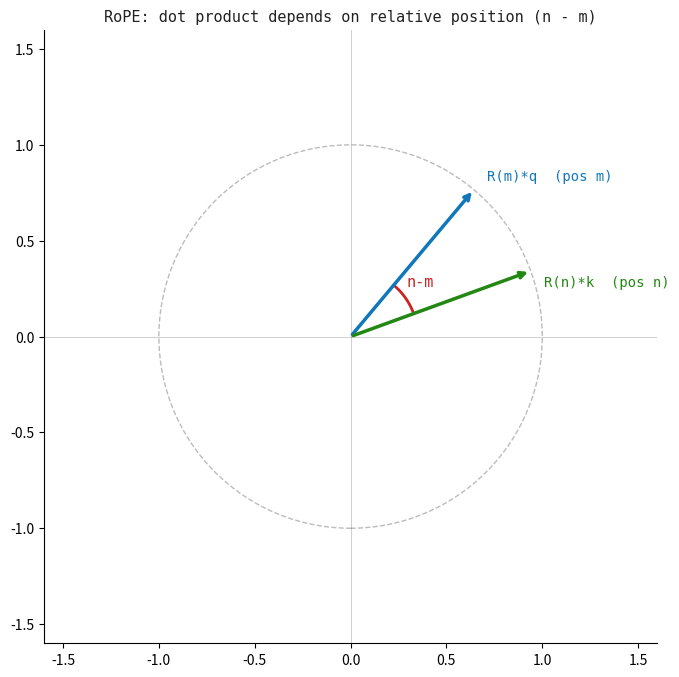

Source code (Python): (Note: this script raises an exception after producing the figure.)
import matplotlib.pyplot as plt
import numpy as np

DARK='#222222'; BLUE='#1177BB'; GREEN='#228811'; RED='#CC2222'; MONO='monospace'

def rope_plot():
    fig, ax = plt.subplots(figsize=(7, 7), facecolor='white')
    ax.set_facecolor('white')
    ax.axhline(0, color=DARK, lw=0.5, alpha=0.3)
    ax.axvline(0, color=DARK, lw=0.5, alpha=0.3)
    ax.set_xlim(-1.6, 1.6); ax.set_ylim(-1.6, 1.6)
    ax.set_aspect('equal')
    for sp in ['top','right']: ax.spines[sp].set_visible(False)

    circle = plt.Circle((0,0), 1.0, color=DARK, fill=False, lw=1.0, alpha=0.3, linestyle='--')
    ax.add_patch(circle)

    theta_m = np.radians(50)
    theta_n = np.radians(20)
    qm = np.array([np.cos(theta_m), np.sin(theta_m)])
    kn = np.array([np.cos(theta_n), np.sin(theta_n)])

    ax.annotate('', xy=qm, xytext=(0,0),
        arrowprops=dict(arrowstyle='->', color=BLUE, lw=2.5))
    ax.text(qm[0]+0.07, qm[1]+0.05, 'R(m)*q  (pos m)', fontfamily=MONO, fontsize=10, color=BLUE)

    ax.annotate('', xy=kn, xytext=(0,0),
        arrowprops=dict(arrowstyle='->', color=GREEN, lw=2.5))
    ax.text(kn[0]+0.07, kn[1]-0.08, 'R(n)*k  (pos n)', fontfamily=MONO, fontsize=10, color=GREEN)

    arc_theta = np.linspace(theta_n, theta_m, 80)
    ax.plot(0.35*np.cos(arc_theta), 0.35*np.sin(arc_theta), color=RED, lw=2.0)
    mid = (theta_m + theta_n) / 2
    ax.text(0.42*np.cos(mid)-0.05, 0.42*np.sin(mid)+0.02,
            'n-m', fontfamily=MONO, fontsize=11, color=RED)

    ax.set_title('RoPE: dot product depends on relative position (n - m)',
                 fontfamily=MONO, fontsize=11, color=DARK)
    plt.tight_layout()
    plt.savefig('images/ch13_rope.png', dpi=150, bbox_inches='tight', facecolor='white')
    plt.close()

if __name__ == '__main__':
    rope_plot()
    print('ch13_rope done')
